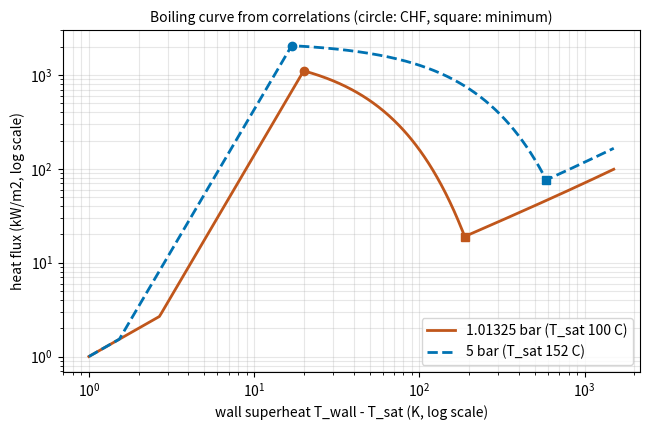
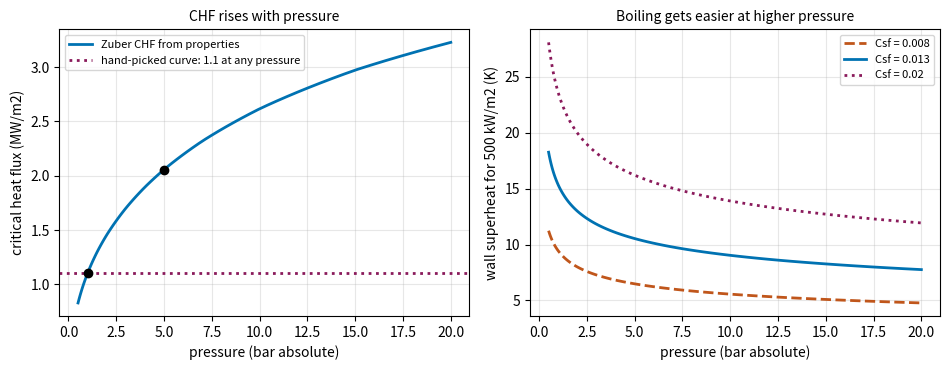

Here is the Python script that generated these plots, in order:
"""Session 4 (Level 3): a boiling curve built from fluid properties, at any pressure.

Run:  python start.py 4
"""
# %% [markdown]
# # Session 4: the boiling curve from correlations, and what pressure does to it
# **A. Real-world problem.** Sessions 2 and 3 used a boiling curve with hand-picked numbers: a
# critical heat flux (CHF) of 1.1 MW per square metre, at any pressure. But a pressure cooker boils
# water at 120 C, a boiler at 180 C, and a power-station tube at 300 C, and engineers know that
# the CHF changes with pressure. How much does it change, and why? This session builds the boiling
# curve from water properties instead: Rohsenow for nucleate boiling, Zuber for the CHF, Berenson
# for the minimum film flux and for film boiling, and it asks what happens when the pressure goes
# from 0.5 to 20 bar.
#
# **Plan.** (1) water properties along the saturation line, (2) nucleate boiling, (3) the CHF,
# (4) the minimum flux and film boiling, (5) the whole curve at any pressure, (6) what the
# heater designer gets from it: allowed flux and a burnout test at several pressures.
#
# **Safety and scope.** Simplified teaching model of pool boiling of saturated water on a large
# flat horizontal surface. The correlations carry large uncertainties (the nucleate flux can be
# off by a factor of two, the CHF by 20 to 30 percent, and both depend on the surface). The
# transition and film-boiling parts were developed mostly from data near atmospheric pressure, so
# treat them as a shape, especially at high pressure. Radiation, subcooling, flow and a real
# surface are left out. Never design or test real heating or boiler equipment from this model.
#
# **Assumptions.** Saturated water; properties along the saturation line interpolated from a
# steam table (IAPWS-IF97, 0.5 to 20 bar absolute); vapour properties in the film are taken at
# saturation; one uniform plate temperature in the burnout test (lumped, as in Session 3).

# %%
import functools
import math
import pathlib

import numpy as np

OUT = (pathlib.Path(__file__).resolve().parent if "__file__" in globals() else pathlib.Path(".")) / "out"

G = 9.81               # m/s^2
ATM = 1.01325          # bar, standard atmosphere
P_MIN, P_MAX = 0.5, 20.0   # bar absolute: the range of the steam table below
CSF = 0.013            # Rohsenow surface-fluid constant, clean water on metal (varies with the surface)
H_NC = 1000.0          # W/(m^2 K), natural convection before bubbles start (as in Session 3)
Q_CHF_SHIPPED = 1.1e6  # W/m^2, the critical heat flux that Session 3's hand-picked curve uses at any pressure
C_PLATE = 17250.0      # J/(m^2 K): the 5 mm copper plate of Session 3
DT_LIMIT = 600.0       # K, superheat at which the plate counts as destroyed (as in Session 3)


# %% [markdown]
# ## Step 1: water along the saturation line
# Everything below needs the properties of saturated liquid and vapour at the pressure we choose:
# saturation temperature, densities, latent heat, surface tension, viscosities, specific heats,
# Prandtl number and vapour conductivity. The table is from the IAPWS-IF97 steam-table formulation
# (computed with the Python package `iapws` and rounded to 5 figures), at 12 pressures from 0.5
# to 20 bar absolute. Between rows we interpolate the logarithm of each property against the
# logarithm of the pressure (the saturation temperature linearly against ln p). Outside the table
# we refuse to answer instead of extrapolating.

# %%
_COLS = ("P", "T", "rho_l", "rho_v", "h_fg", "sigma", "mu_l", "cp_l", "Pr_l", "mu_v", "k_v", "cp_v")
STEAM_TABLE = (
    # P bar, T_sat C, rho_l, rho_v kg/m3, h_fg J/kg, sigma N/m, mu_l Pa s, cp_l J/kg/K, Pr_l, mu_v Pa s, k_v W/m/K, cp_v J/kg/K
    (0.5, 81.317, 970.95, 0.30863, 2304700.0, 0.062431, 0.0003483, 4196.8, 2.1888, 1.1584e-05, 0.022833, 2015.5),
    (0.75, 91.758, 964.12, 0.45104, 2278000.0, 0.060485, 0.00030797, 4207.0, 1.9233, 1.1946e-05, 0.023782, 2047.4),
    (1.01325, 99.974, 958.37, 0.59762, 2256500.0, 0.058917, 0.00028166, 4216.6, 1.7538, 1.2231e-05, 0.024568, 2077.4),
    (1.5, 111.35, 949.92, 0.86255, 2226000.0, 0.056695, 0.00025133, 4232.4, 1.5628, 1.2626e-05, 0.02572, 2127.8),
    (2.0, 120.21, 942.94, 1.129, 2201600.0, 0.054926, 0.0002316, 4246.7, 1.4416, 1.2934e-05, 0.026675, 2175.2),
    (3.0, 133.53, 931.81, 1.6507, 2163400.0, 0.052205, 0.00020691, 4272.0, 1.2943, 1.3394e-05, 0.028216, 2261.8),
    (4.0, 143.61, 922.88, 2.1627, 2133300.0, 0.050096, 0.00019134, 4294.4, 1.2046, 1.3742e-05, 0.029477, 2340.3),
    (5.0, 151.84, 915.28, 2.6681, 2107900.0, 0.048349, 0.00018025, 4315.1, 1.1427, 1.4024e-05, 0.030571, 2412.7),
    (7.0, 164.95, 902.56, 3.6662, 2065600.0, 0.045513, 0.00016498, 4353.0, 1.0604, 1.4473e-05, 0.03245, 2543.3),
    (10.0, 179.89, 887.13, 5.1454, 2014400.0, 0.042216, 0.00015048, 4405.1, 0.98744, 1.4981e-05, 0.034812, 2715.0),
    (15.0, 198.3, 866.65, 7.5929, 1946300.0, 0.038063, 0.0001358, 4485.5, 0.92137, 1.5608e-05, 0.038098, 2964.5),
    (20.0, 212.38, 849.8, 10.042, 1889800.0, 0.03483, 0.00012636, 4562.3, 0.88517, 1.6091e-05, 0.040936, 3190.4),
)
_LNP = np.log([row[0] for row in STEAM_TABLE])


def props(p_bar):
    """Saturated water properties at pressure p_bar (bar absolute, 0.5 to 20) as a dict."""
    if not (P_MIN <= p_bar <= P_MAX):
        raise ValueError(f"pressure {p_bar} bar is outside the table ({P_MIN} to {P_MAX} bar absolute)")
    out = {"P": float(p_bar)}
    x = math.log(p_bar)
    for j, name in enumerate(_COLS):
        if name == "P":
            continue
        y = np.array([row[j] for row in STEAM_TABLE])
        out[name] = float(np.interp(x, _LNP, y)) if name == "T" else float(np.exp(np.interp(x, _LNP, np.log(y))))
    return out


# %% [markdown]
# ## Step 2: nucleate boiling (Rohsenow)
# Rohsenow's correlation for nucleate pool boiling:
# `q = mu_l h_fg sqrt(g (rho_l - rho_v) / sigma) * (cp_l dT / (Csf h_fg Pr_l))^3`, with the
# wall superheat `dT = T_wall - T_sat`. It scales with `dT^3`, as in Session 2, but now the
# coefficient comes from the fluid properties, so it changes with pressure. `Csf` stands for the
# surface and liquid together (0.013 is a typical value for clean water on a metal); the flux goes
# as `1 / Csf^3`, so a 50 percent change in `Csf` changes the flux by a factor of eight. It can be
# inverted: the superheat needed to carry a flux is `dT = (q / coefficient)^(1/3)`.

# %%
@functools.lru_cache(maxsize=None)
def rohsenow_coeff(p_bar, csf=CSF):
    """C in q = C dT^3, in W/(m^2 K^3), for water at pressure p_bar."""
    p = props(p_bar)
    lead = p["mu_l"] * p["h_fg"] * math.sqrt(G * (p["rho_l"] - p["rho_v"]) / p["sigma"])
    return lead * (p["cp_l"] / (csf * p["h_fg"] * p["Pr_l"])) ** 3


def rohsenow_flux(dt, p_bar, csf=CSF):
    return rohsenow_coeff(p_bar, csf) * dt ** 3


def rohsenow_superheat(q, p_bar, csf=CSF):
    """Wall superheat (K) that carries the flux q (W/m^2) in nucleate boiling."""
    return (q / rohsenow_coeff(p_bar, csf)) ** (1.0 / 3.0)


# %% [markdown]
# ## Step 3: the critical heat flux (Zuber)
# Zuber's hydrodynamic estimate, with the usual constant 0.131 for a large flat plate:
# `q_chf = 0.131 h_fg sqrt(rho_v) (sigma g (rho_l - rho_v))^(1/4)`. The vapour leaves in columns
# and jets, and the CHF is where the escaping vapour starts to choke the liquid coming back. Three
# properties change with pressure, and they pull in different directions: the vapour gets much
# denser (`sqrt(rho_v)` rises a lot), while the latent heat and the surface tension fall a little.
# The CHF is independent of the surface constant `Csf`: it depends on the fluid, not on the plate.

# %%
@functools.lru_cache(maxsize=None)
def chf_zuber(p_bar):
    p = props(p_bar)
    return 0.131 * p["h_fg"] * math.sqrt(p["rho_v"]) * (p["sigma"] * G * (p["rho_l"] - p["rho_v"])) ** 0.25


def chf_factors(p_bar, p_ref=ATM):
    """How each factor of Zuber's formula at p_bar compares with p_ref, and their product (the CHF ratio)."""
    a, b = props(p_bar), props(p_ref)
    f_rho = math.sqrt(a["rho_v"] / b["rho_v"])
    f_hfg = a["h_fg"] / b["h_fg"]
    f_cap = ((a["sigma"] * (a["rho_l"] - a["rho_v"])) / (b["sigma"] * (b["rho_l"] - b["rho_v"]))) ** 0.25
    return {"sqrt_rho_v": f_rho, "h_fg": f_hfg, "capillary": f_cap, "ratio": f_rho * f_hfg * f_cap}


# %% [markdown]
# ## Step 4: the minimum flux and film boiling (Berenson)
# Beyond the CHF the surface is partly blanketed by vapour (transition boiling) and then fully
# blanketed (film boiling). Two Berenson-type results fix the other end of the transition:
# * the minimum heat flux (the Leidenfrost point), in Zuber's form with Berenson's constant 0.09:
#   `q_min = 0.09 rho_v h_fg (g sigma (rho_l - rho_v) / (rho_l + rho_v)^2)^(1/4)`;
# * film boiling on a horizontal plate, from a vapour film that is unstable at the Taylor
#   wavelength `lambda = 2 pi sqrt(3 sigma / (g (rho_l - rho_v)))`:
#   `h = 0.425 (k_v^3 rho_v (rho_l - rho_v) g h'_fg / (mu_v dT lambda))^(1/4)`,
#   with `h'_fg = h_fg + 0.4 cp_v dT` (the vapour must also be heated), and `q = h dT`.
#
# These are independent correlations and they do not meet exactly. We define the superheat at the
# minimum, `dt_min`, as the point where the film-boiling flux falls to `q_min`, which makes the
# curve continuous. No radiation is included.

# %%
@functools.lru_cache(maxsize=None)
def q_min(p_bar):
    p = props(p_bar)
    return 0.09 * p["rho_v"] * p["h_fg"] * (G * p["sigma"] * (p["rho_l"] - p["rho_v"]) / (p["rho_l"] + p["rho_v"]) ** 2) ** 0.25


def film_flux(dt, p_bar):
    """Film-boiling flux (W/m^2) at superheat dt (K), vapour properties at saturation."""
    p = props(p_bar)
    drho = p["rho_l"] - p["rho_v"]
    lam = 2.0 * math.pi * math.sqrt(3.0 * p["sigma"] / (G * drho))
    hfg_eff = p["h_fg"] + 0.4 * p["cp_v"] * dt
    h = 0.425 * (p["k_v"] ** 3 * p["rho_v"] * drho * G * hfg_eff / (p["mu_v"] * dt * lam)) ** 0.25
    return h * dt


@functools.lru_cache(maxsize=None)
def dt_min(p_bar):
    """Superheat (K) at which the film-boiling flux equals q_min (bisection)."""
    target = q_min(p_bar)
    lo, hi = 1.0, 3000.0
    for _ in range(100):
        mid = 0.5 * (lo + hi)
        if film_flux(mid, p_bar) < target:
            lo = mid
        else:
            hi = mid
    return 0.5 * (lo + hi)


# %% [markdown]
# ## Step 5: the whole curve at any pressure
# Four pieces, as in Session 3, but every number now comes from the properties:
# * natural convection `q = H_NC dT` until bubbles start,
# * nucleate boiling, Rohsenow, up to the superheat where it reaches the Zuber CHF,
# * transition boiling: the flux falls from the CHF to `q_min`, straight on a log scale,
# * film boiling, Berenson, from `dt_min` upwards.

# %%
def dt_chf(p_bar, csf=CSF):
    """Superheat (K) at which nucleate boiling reaches the CHF."""
    return rohsenow_superheat(chf_zuber(p_bar), p_bar, csf)


def boiling_flux(dt, p_bar, csf=CSF):
    """Heat flux (W/m^2) for wall superheat dt (K) at pressure p_bar. Pure Python floats."""
    if dt <= 0:
        return H_NC * dt
    d1, d2 = dt_chf(p_bar, csf), dt_min(p_bar)
    if dt <= d1:
        return max(H_NC * dt, rohsenow_flux(dt, p_bar, csf))
    if dt <= d2:
        f = (dt - d1) / (d2 - d1)
        return math.exp(math.log(chf_zuber(p_bar)) + f * (math.log(q_min(p_bar)) - math.log(chf_zuber(p_bar))))
    return film_flux(dt, p_bar)


def regime(dt, p_bar, csf=CSF):
    if dt < math.sqrt(H_NC / rohsenow_coeff(p_bar, csf)):
        return "natural convection"
    if dt <= dt_chf(p_bar, csf):
        return "nucleate boiling"
    if dt <= dt_min(p_bar):
        return "transition boiling"
    return "film boiling"


def steady_superheat(q, p_bar, csf=CSF):
    """Wall superheat (K) in steady nucleate boiling at flux q, or None if q is above the CHF."""
    if q > chf_zuber(p_bar):
        return None
    return rohsenow_superheat(q, p_bar, csf)


def pressure_row(p_bar, csf=CSF):
    """One row of the pressure study: saturation temperature and the key points of the curve."""
    p = props(p_bar)
    c = chf_zuber(p_bar)
    return {"p_bar": p_bar, "t_sat": p["T"], "chf": c, "chf_ratio": c / chf_zuber(ATM), "dt_chf": dt_chf(p_bar, csf),
            "q_min": q_min(p_bar), "dt_min": dt_min(p_bar), "q_10K": rohsenow_flux(10.0, p_bar, csf)}


# %% [markdown]
# ## Step 6: what the designer gets
# A heater is kept at a fraction of the CHF (the safety margin of Session 3 was 60 percent). So the
# CHF at the working pressure sets the allowed flux and, through Rohsenow, the wall temperature.
# The burnout test is Session 3's: a lumped 5 mm copper plate, power raised over 10 s, explicit
# Euler steps; the plate counts as burnt out when its superheat reaches `DT_LIMIT`. The same heater
# at the same power can burn out at one atmosphere and be safe at a few bar.

# %%
def design_flux(p_bar, fraction=0.6):
    """Allowed heat flux (W/m^2): a fraction of the CHF at that pressure."""
    return fraction * chf_zuber(p_bar)


def design_row(p_bar, fraction=0.6, csf=CSF):
    q = design_flux(p_bar, fraction)
    dt = steady_superheat(q, p_bar, csf)
    return {"p_bar": p_bar, "t_sat": props(p_bar)["T"], "flux": q, "superheat": dt, "wall_c": props(p_bar)["T"] + dt}


def simulate_power(q_target, p_bar, t_end=60.0, dt_s=0.005, ramp=10.0, csf=CSF, c_plate=C_PLATE):
    """Lumped plate heated by a flux rising linearly to q_target over `ramp` s. Returns dict with t, dT, burnout_time."""
    n = int(round(t_end / dt_s))
    t = np.arange(n + 1) * dt_s
    dT = np.zeros(n + 1)
    burn = None
    last = n
    for k in range(n + 1):
        if dT[k] >= DT_LIMIT:
            burn, last = t[k], k
            break
        if k < n:
            q_in = q_target * min(1.0, t[k] / ramp)
            dT[k + 1] = dT[k] + dt_s * (q_in - boiling_flux(dT[k], p_bar, csf)) / c_plate
    return {"t": t[:last + 1], "dT": dT[:last + 1], "burnout_time": burn}


def burnout_time(q_target, p_bar, **kw):
    return simulate_power(q_target, p_bar, **kw)["burnout_time"]


# %% [markdown]
# ## Step 7: see it
# Left: the boiling curve at 1 atm and at 5 bar, log-log, with the CHF and the minimum flux of each
# marked. Right: the CHF against pressure, with the constant 1.1 MW/m2 that the hand-picked curve
# gave, and the wall superheat needed to carry 500 kW/m2 in nucleate boiling.

# %%
if __name__ == "__main__":
    import matplotlib.pyplot as plt

    OUT.mkdir(exist_ok=True)
    fig, ax = plt.subplots(figsize=(6.6, 4.4))
    dts = np.logspace(0, math.log10(1500.0), 500)
    for p_bar, col, ls in ((ATM, "#c0561b", "-"), (5.0, "#0072b2", "--")):
        ax.loglog(dts, [boiling_flux(d, p_bar) / 1e3 for d in dts], color=col, ls=ls, lw=2,
                  label=f"{p_bar:g} bar (T_sat {props(p_bar)['T']:.0f} C)")
        ax.plot([dt_chf(p_bar)], [chf_zuber(p_bar) / 1e3], "o", color=col)
        ax.plot([dt_min(p_bar)], [q_min(p_bar) / 1e3], "s", color=col)
    ax.set_xlabel("wall superheat T_wall - T_sat (K, log scale)")
    ax.set_ylabel("heat flux (kW/m2, log scale)")
    ax.set_title("Boiling curve from correlations (circle: CHF, square: minimum)", fontsize=10)
    ax.legend()
    ax.grid(alpha=0.3, which="both")
    fig.tight_layout()
    fig.savefig(OUT / "boiling_curves.png", dpi=120)

    ps = np.geomspace(P_MIN, P_MAX, 80)
    fig2, axs = plt.subplots(1, 2, figsize=(9.6, 3.8))
    axs[0].plot(ps, [chf_zuber(p) / 1e6 for p in ps], color="#0072b2", lw=2, label="Zuber CHF from properties")
    axs[0].axhline(Q_CHF_SHIPPED / 1e6, color="#8a1a5b", ls=":", lw=2, label="hand-picked curve: 1.1 at any pressure")
    axs[0].plot([ATM, 5.0], [chf_zuber(ATM) / 1e6, chf_zuber(5.0) / 1e6], "ko")
    axs[0].set_xlabel("pressure (bar absolute)")
    axs[0].set_ylabel("critical heat flux (MW/m2)")
    axs[0].set_title("CHF rises with pressure", fontsize=10)
    axs[0].legend(fontsize=8)
    axs[0].grid(alpha=0.3)
    for csf, col, ls in ((0.008, "#c0561b", "--"), (CSF, "#0072b2", "-"), (0.02, "#8a1a5b", ":")):
        axs[1].plot(ps, [rohsenow_superheat(5e5, p, csf) for p in ps], color=col, ls=ls, lw=2, label=f"Csf = {csf}")
    axs[1].set_xlabel("pressure (bar absolute)")
    axs[1].set_ylabel("wall superheat for 500 kW/m2 (K)")
    axs[1].set_title("Boiling gets easier at higher pressure", fontsize=10)
    axs[1].legend(fontsize=8)
    axs[1].grid(alpha=0.3)
    fig2.tight_layout()
    fig2.savefig(OUT / "chf_pressure.png", dpi=120)

    print("pressure study (CHF in MW/m2, minimum flux in kW/m2, superheats in K):")
    for p_bar in (0.5, ATM, 2.0, 5.0, 10.0, 20.0):
        r = pressure_row(p_bar)
        print(f"  {p_bar:6.2f} bar: T_sat {r['t_sat']:6.1f} C  CHF {r['chf'] / 1e6:5.3f} ({r['chf_ratio']:4.2f}x)  dT at CHF {r['dt_chf']:5.1f}  q_min {r['q_min'] / 1e3:6.1f}  dt_min {r['dt_min']:6.0f}  q at 10 K {r['q_10K'] / 1e3:6.0f}")
    f = chf_factors(5.0)
    print("5 bar against 1 atm: sqrt(rho_v)", round(f["sqrt_rho_v"], 3), " h_fg", round(f["h_fg"], 3), " capillary", round(f["capillary"], 3), " ratio", round(f["ratio"], 3))
    print("burnout time after a step to 1.3 MW/m2 (s): 1 atm", burnout_time(1.3e6, ATM), " 5 bar", burnout_time(1.3e6, 5.0))
    print("design flux at 60 percent of the CHF:")
    for p_bar in (0.5, ATM, 2.0, 5.0, 10.0):
        r = design_row(p_bar)
        print(f"  {p_bar:6.2f} bar: {r['flux'] / 1e3:6.0f} kW/m2, superheat {r['superheat']:5.1f} K, wall {r['wall_c']:6.1f} C")
    print("saved figures in", OUT)

# %% [markdown]
# ## Try it
# Do the coding tasks, answer the four questions in the README (section F), then run the
# checkpoint.
